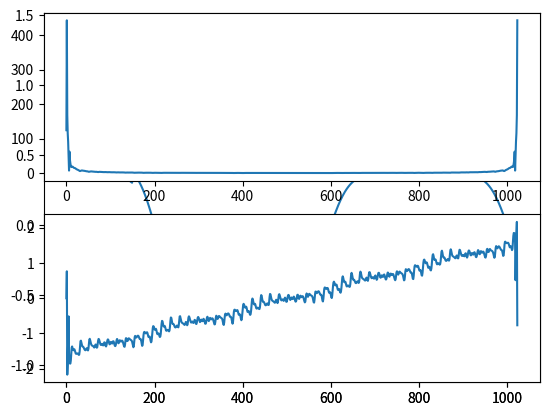

This chart was generated by the following Python code:
import numpy as np
import matplotlib.pyplot as plt
from scipy.fftpack import fft

def add_noise(y, start, len, diverse):
    for j in range(len):
        y[start + j] = y[start + j] * diverse

    return y

def generate_sinusoid(N, A, f0, fs, phi):
    '''
    N(int) : number of samples
    A(float) : amplitude
    f0(float): frequency in Hz
    fs(float): sample rate
    phi(float): initial phase

    return
    x (numpy array): sinusoid signal which lenght is M
    '''

    T = 1 / fs
    n = np.arange(N)  # [0,1,..., N-1]
    x = A * np.cos(2 * f0 * np.pi * n * T + phi)

    return x


N = 1024
A = 1
f0 = 50
fs = 40000
phi = 0

x1 = generate_sinusoid(N, A,     f0,   fs, phi)
x2 = generate_sinusoid(N, A*0.1, f0*2, fs, phi)
x3 = generate_sinusoid(N, A*0.1, f0*3, fs, phi)
x4 = generate_sinusoid(N, A*0.1, f0*4, fs, phi)
x5 = generate_sinusoid(N, A*0.1, f0*5, fs, phi)

x = x1 + x2 + x3 + x4 + x5

x = add_noise(x, 5, 50, 0.91)
x = add_noise(x, 50, 50, 1.15)
x = add_noise(x, 100, 50, 0.97)
x = add_noise(x, 150, 60, 1.22)

plt.plot(x)
plt.show()

# fft is
X = fft(x)
mX = np.abs(X)  # magnitude
pX = np.angle(X)  # phase

# plot the magnitude and phase
plt.subplot(2, 1, 1)
plt.plot(mX)

plt.subplot(2, 1, 2)
plt.plot(pX)
plt.show()

print("Game over!")
